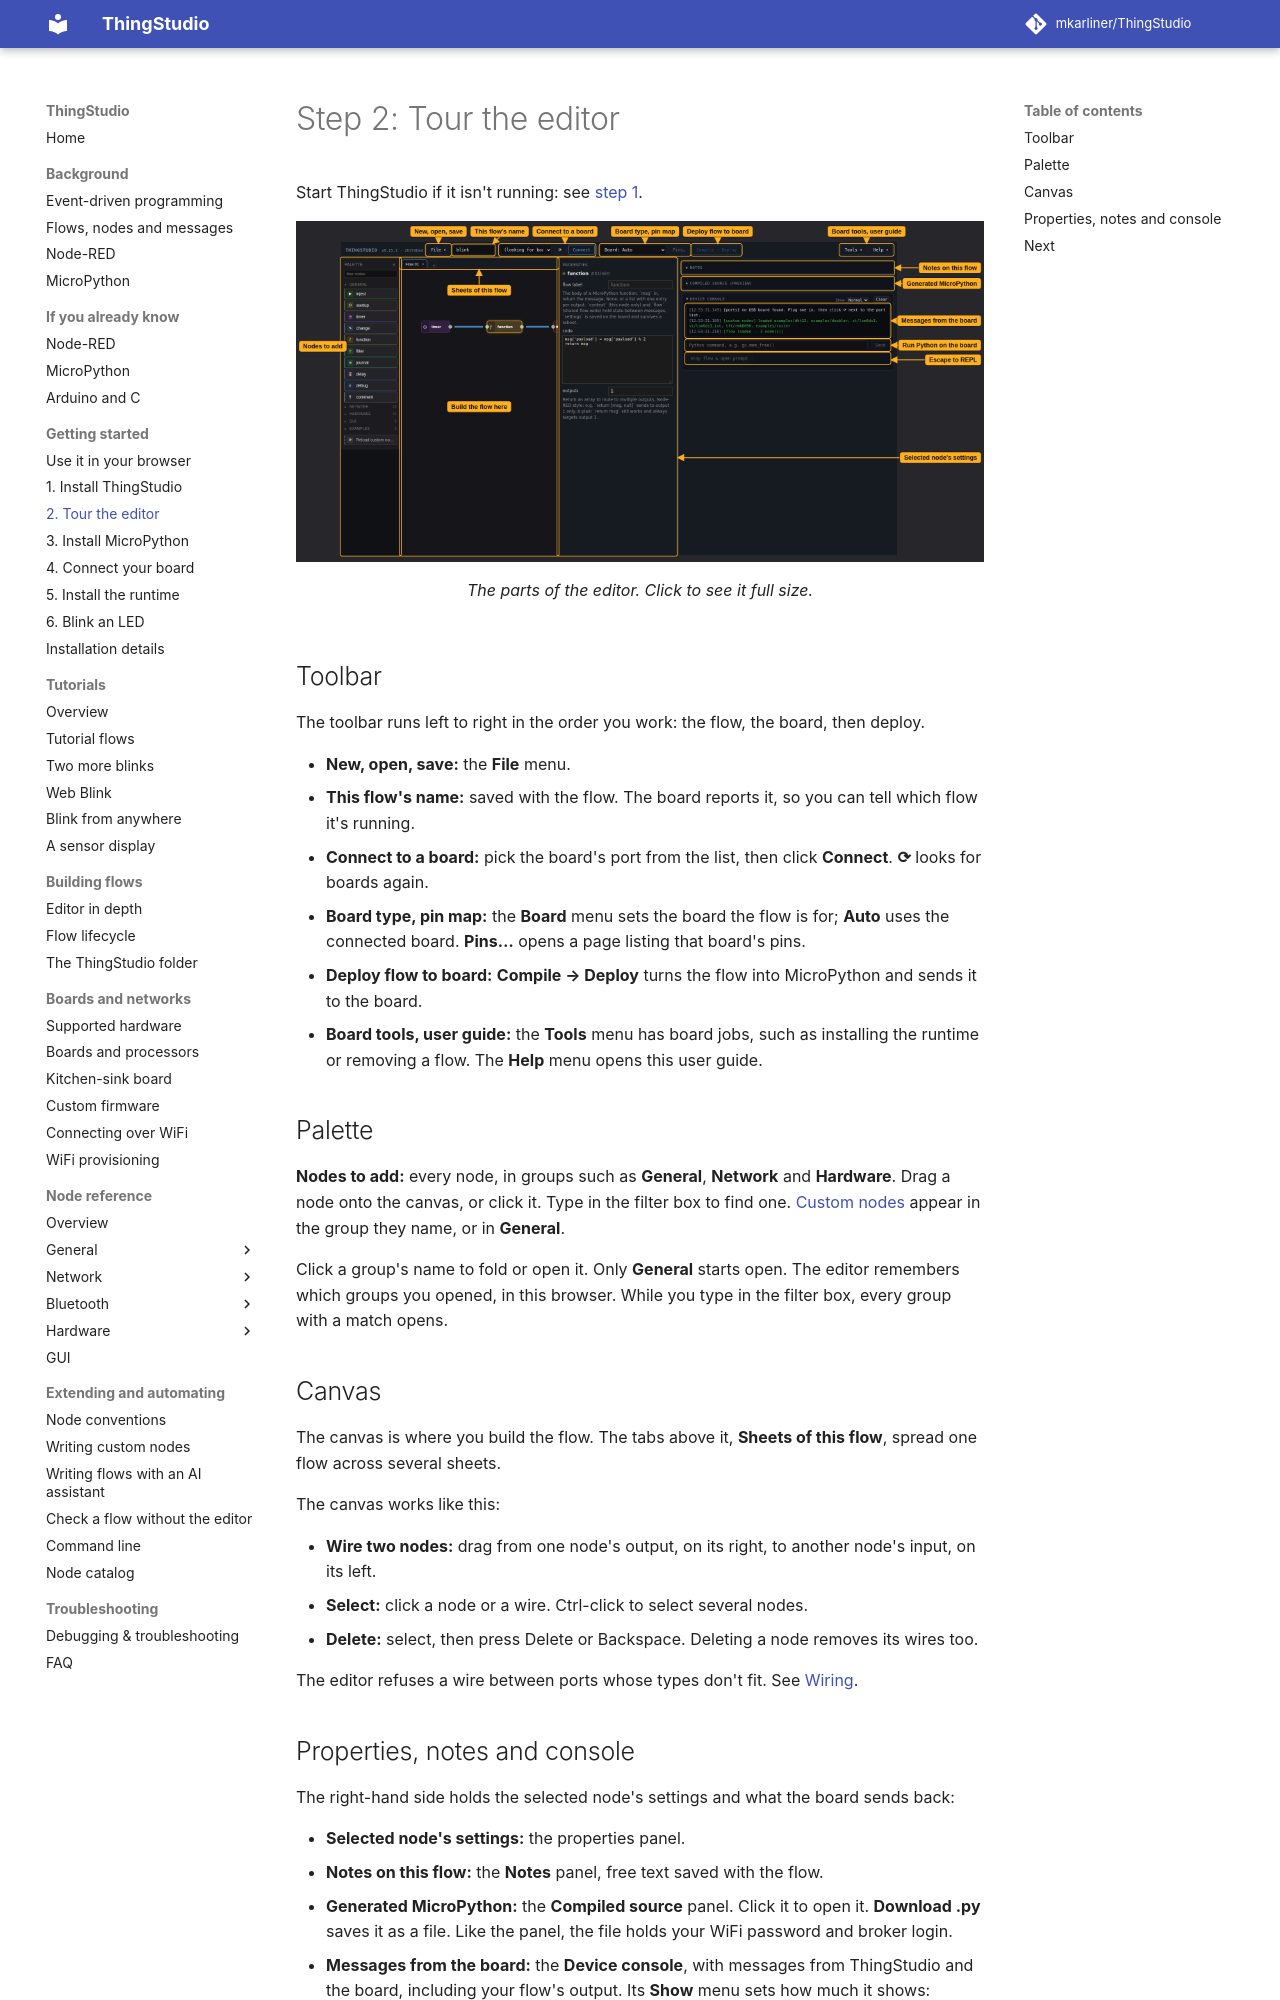

repository: mkarliner/ThingStudio · page: editor-tour/index.html · generator: mkdocs

# Step 2: Tour the editor

Start ThingStudio if it isn't running: see [step 1](getting-started.md#start-thingstudio).

<figure markdown="span">
  [![The ThingStudio editor with each part labelled](images/editor-parts.png)](images/editor-parts.png)<figcaption>The parts of the editor. Click to see it full size.</figcaption>
</figure>

<!-- The labels on the picture come from EDITOR_PARTS in tools/screenshots.py. Keep the names below in step. -->

## Toolbar

The toolbar runs left to right in the order you work: the flow, the board, then deploy.

- **New, open, save:** the **File** menu.
- **This flow's name:** saved with the flow. The board reports it, so you can tell which flow it's running.
- **Connect to a board:** pick the board's port from the list, then click **Connect**. **⟳** looks for boards
  again.
- **Board type, pin map:** the **Board** menu sets the board the flow is for; **Auto** uses the connected board.
  **Pins…** opens a page listing that board's pins.
- **Deploy flow to board:** **Compile → Deploy** turns the flow into MicroPython and sends it to the board.
- **Board tools, user guide:** the **Tools** menu has board jobs, such as installing the runtime or removing a flow.
  The **Help** menu opens this user guide.

## Palette

**Nodes to add:** every node, in groups such as **General**, **Network** and **Hardware**. Drag a node onto the
canvas, or click it. Type in the filter box to find one. [Custom nodes](custom-nodes.md) appear in the group they
name, or in **General**.

Click a group's name to fold or open it. Only **General** starts open. The editor remembers which groups you
opened, in this browser. While you type in the filter box, every group with a match opens.

## Canvas

The canvas is where you build the flow. The tabs above it, **Sheets of this flow**, spread one flow across several
sheets.

The canvas works like this:

- **Wire two nodes:** drag from one node's output, on its right, to another node's input, on its left.
- **Select:** click a node or a wire. Ctrl-click to select several nodes.
- **Delete:** select, then press Delete or Backspace. Deleting a node removes its wires too.

The editor refuses a wire between ports whose types don't fit. See [Wiring](working-in-the-editor.md#wiring).
